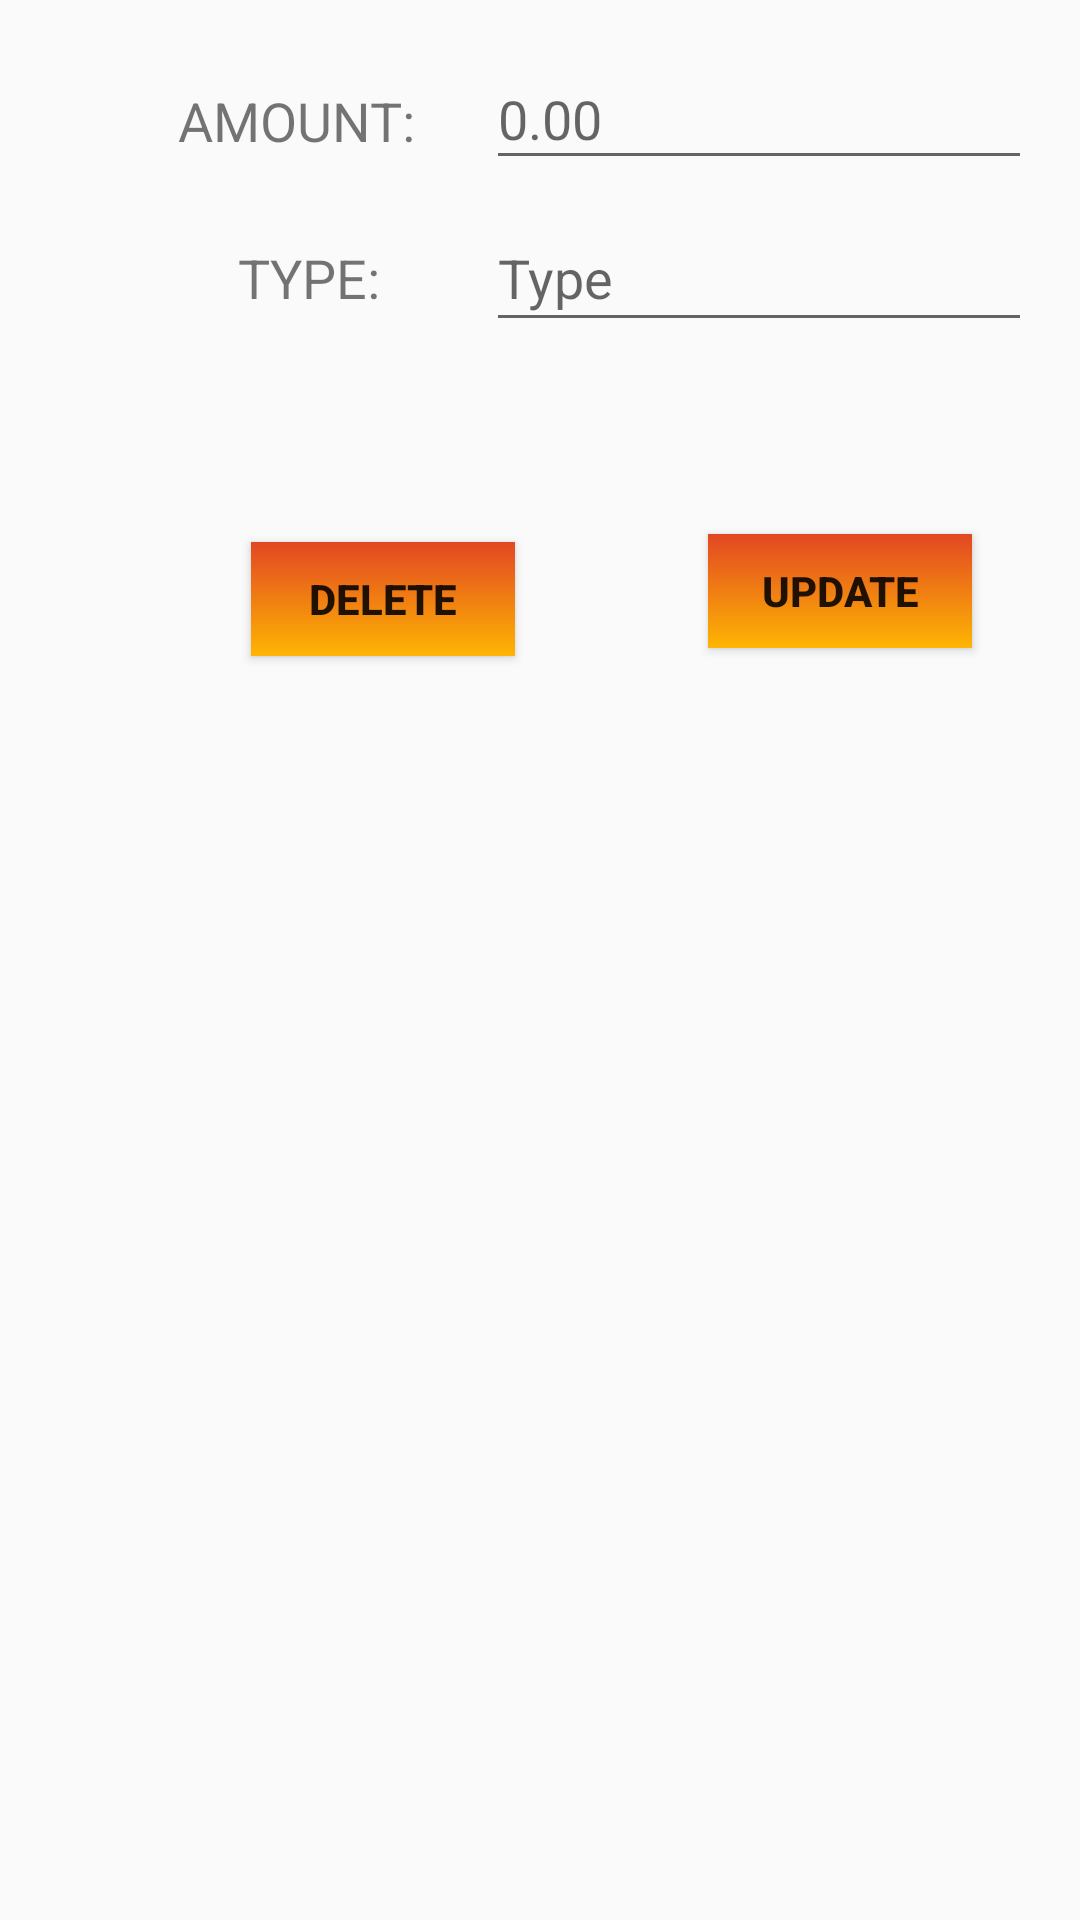

Write the Android layout XML for this screen, with the resource values it uses.
<!-- AndroidManifest.xml: application theme AppTheme -->
<!-- res/layout/update_mylist_data.xml -->
<?xml version="1.0" encoding="utf-8"?>
<androidx.constraintlayout.widget.ConstraintLayout
    xmlns:android="http://schemas.android.com/apk/res/android"
    xmlns:app="http://schemas.android.com/apk/res-auto"
    xmlns:tools="http://schemas.android.com/tools"
    android:layout_width="match_parent"
    android:layout_height="match_parent"
    android:paddingBottom="10sp">

    <TextView
        android:id="@+id/textView6"
        android:layout_width="wrap_content"
        android:layout_height="wrap_content"
        android:layout_marginTop="28dp"
        android:layout_marginEnd="8dp"
        android:text="AMOUNT: "
        android:textSize="18dp"
        app:layout_constraintEnd_toStartOf="@+id/amount_edit"
        app:layout_constraintHorizontal_bias="0.844"
        app:layout_constraintStart_toStartOf="parent"
        app:layout_constraintTop_toTopOf="parent" />

    <EditText
        android:id="@+id/amount_edit"
        android:layout_width="182dp"
        android:layout_height="44dp"
        android:layout_marginTop="16dp"
        android:layout_marginEnd="16dp"
        android:hint="0.00"
        app:layout_constraintEnd_toEndOf="parent"
        app:layout_constraintTop_toTopOf="parent" />

    <TextView
        android:id="@+id/textView7"
        android:layout_width="wrap_content"
        android:layout_height="wrap_content"
        android:layout_marginTop="28dp"
        android:text="TYPE: "
        android:textSize="18dp"
        app:layout_constraintEnd_toStartOf="@+id/type_edit"
        app:layout_constraintHorizontal_bias="0.72"
        app:layout_constraintStart_toStartOf="parent"
        app:layout_constraintTop_toBottomOf="@+id/textView6" />

    <EditText
        android:id="@+id/type_edit"
        android:layout_width="182dp"
        android:layout_height="46dp"
        android:layout_marginTop="8dp"
        android:layout_marginEnd="16dp"
        android:hint="Type"
        app:layout_constraintEnd_toEndOf="parent"
        app:layout_constraintTop_toBottomOf="@+id/amount_edit" />

    <Button
        android:id="@+id/btnDelete"
        android:layout_width="88dp"
        android:layout_height="38dp"
        android:layout_marginStart="44dp"
        android:layout_marginTop="76dp"
        android:background="@drawable/gradient"
        android:text="DELETE"
        android:textStyle="bold"
        app:layout_constraintEnd_toStartOf="@+id/btnUpdate"
        app:layout_constraintHorizontal_bias="0.38"
        app:layout_constraintStart_toStartOf="parent"
        app:layout_constraintTop_toBottomOf="@+id/textView7" />

    <Button
        android:id="@+id/btnUpdate"
        android:layout_width="88dp"
        android:layout_height="38dp"
        android:layout_marginTop="64dp"
        android:layout_marginEnd="36dp"
        android:background="@drawable/gradient"
        android:text="UPDATE"
        android:textStyle="bold"
        app:layout_constraintEnd_toEndOf="parent"
        app:layout_constraintTop_toBottomOf="@+id/type_edit" />


</androidx.constraintlayout.widget.ConstraintLayout>
<!-- resources referenced by this layout -->
<resources>
  <!-- drawable gradient (drawable) -->
  <?xml version="1.0" encoding="utf-8"?>
  <shape android:shape="rectangle"
      xmlns:android="http://schemas.android.com/apk/res/android">
      <gradient
          android:startColor="#E24722"
          android:endColor="#FEB503"
          android:angle="270"
      />
  
  </shape>
  <style name="AppTheme" parent="Theme.AppCompat.Light.NoActionBar">
          
          <item name="colorPrimary">@color/colorPrimaryDark</item>
          <item name="colorPrimaryDark">@android:color/holo_orange_dark</item>
          <item name="colorAccent">@android:color/holo_orange_dark</item>
  
          <item name="windowActionBar">false</item>
          <item name="windowNoTitle">true</item>
  
          <item name="drawerArrowStyle">@style/DrawerIconStyle</item>
      </style>
  <color name="colorPrimaryDark">#09AC10</color>
  <style name="DrawerIconStyle" parent="Widget.AppCompat.DrawerArrowToggle">
      <item name="color">@android:color/white</item>
      </style>
</resources>
